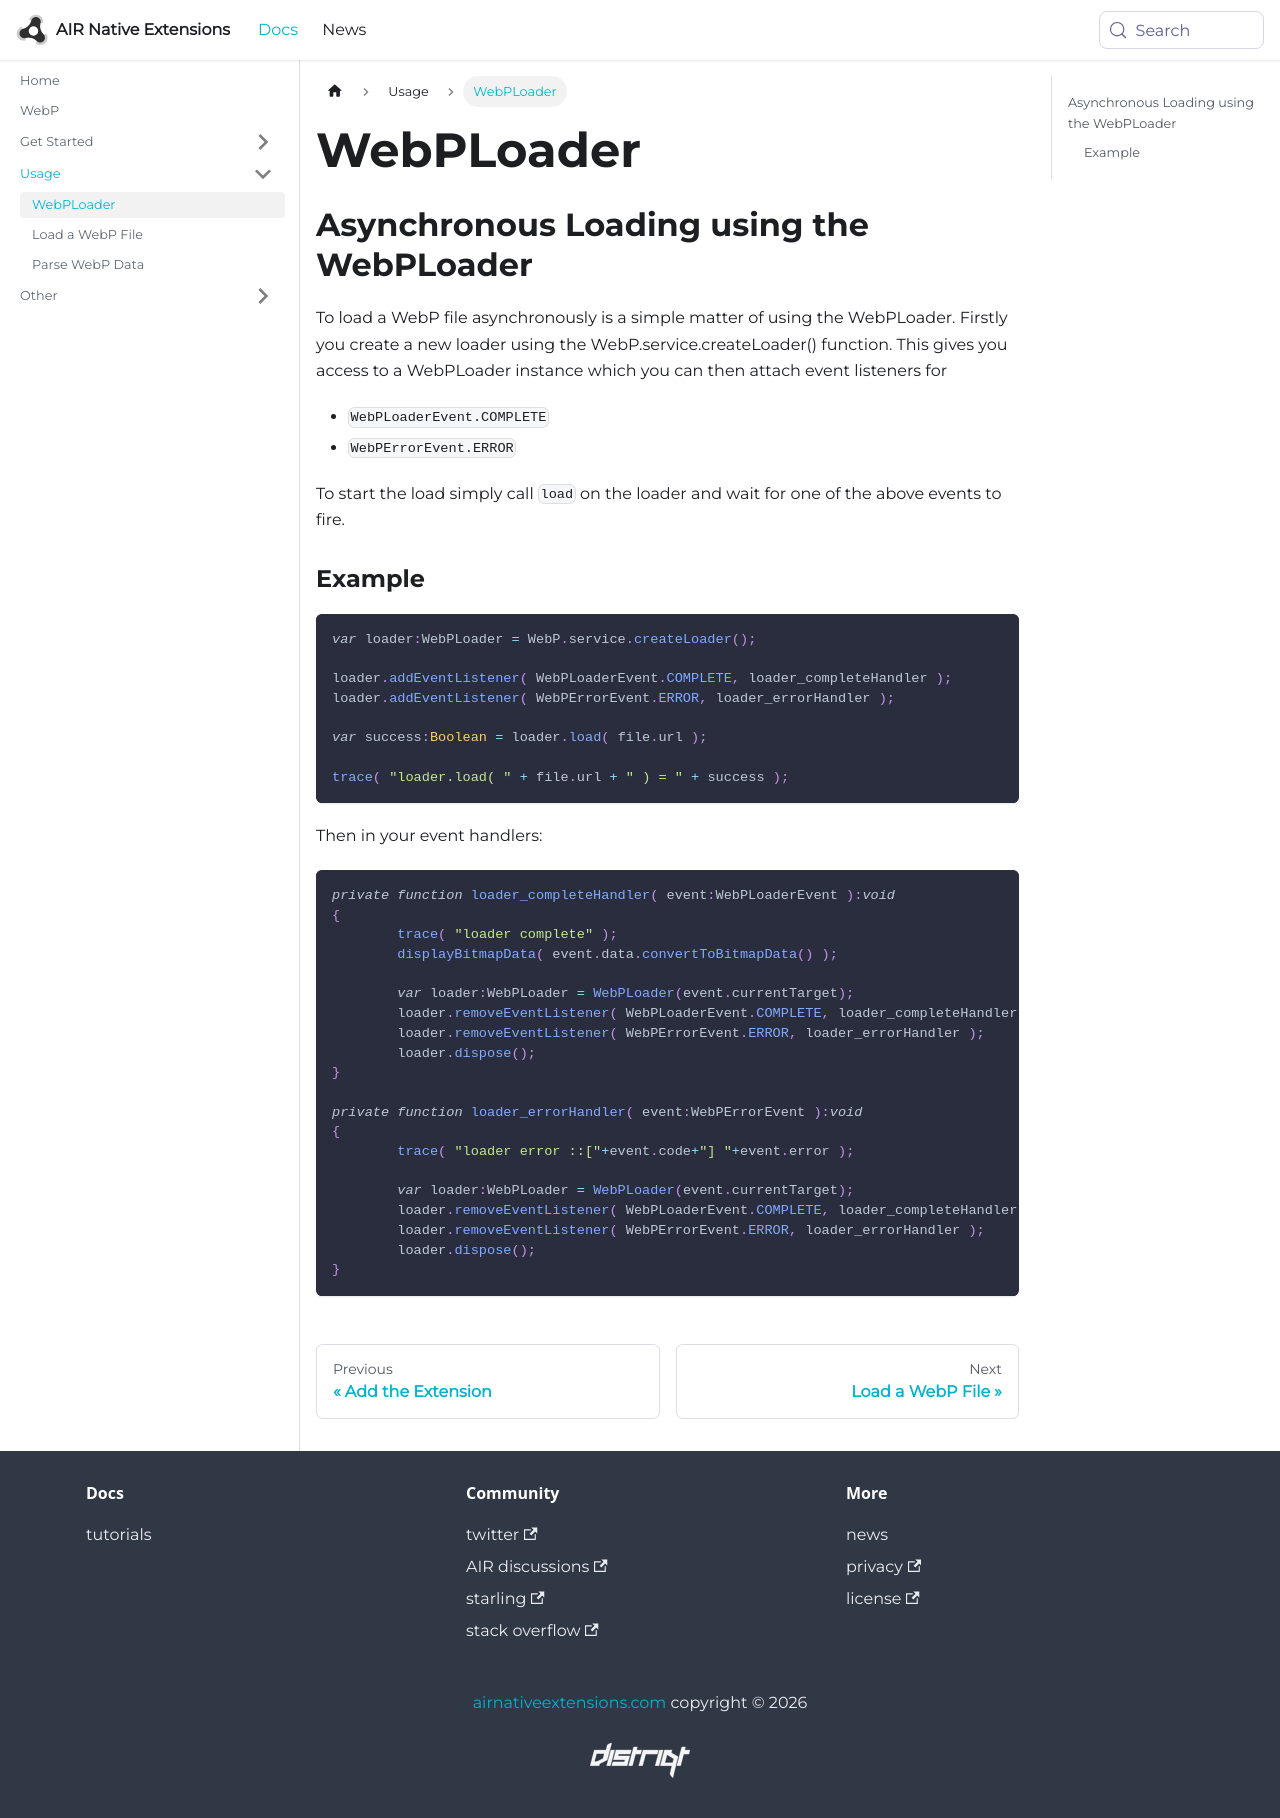

repository: airnativeextensions/nativeextensions-documentation · page: docs/webp/webploader/index.html · generator: docusaurus

---
title: WebPLoader
sidebar_label: WebPLoader
---

## Asynchronous Loading using the WebPLoader

To load a WebP file asynchronously is a simple matter of using the WebPLoader. 
Firstly you create a new loader using the WebP.service.createLoader() function. 
This gives you access to a WebPLoader instance which you can then attach event 
listeners for

- `WebPLoaderEvent.COMPLETE`
- `WebPErrorEvent.ERROR`

To start the load simply call `load` on the loader and wait for one of the 
above events to fire.


### Example

```actionscript
var loader:WebPLoader = WebP.service.createLoader();
			
loader.addEventListener( WebPLoaderEvent.COMPLETE, loader_completeHandler );
loader.addEventListener( WebPErrorEvent.ERROR, loader_errorHandler );
			
var success:Boolean = loader.load( file.url );
			
trace( "loader.load( " + file.url + " ) = " + success );
```

Then in your event handlers: 

```actionscript
private function loader_completeHandler( event:WebPLoaderEvent ):void
{
	trace( "loader complete" );
	displayBitmapData( event.data.convertToBitmapData() );
	
	var loader:WebPLoader = WebPLoader(event.currentTarget);
	loader.removeEventListener( WebPLoaderEvent.COMPLETE, loader_completeHandler );
	loader.removeEventListener( WebPErrorEvent.ERROR, loader_errorHandler );
	loader.dispose();
}

private function loader_errorHandler( event:WebPErrorEvent ):void
{
	trace( "loader error ::["+event.code+"] "+event.error );
	
	var loader:WebPLoader = WebPLoader(event.currentTarget);
	loader.removeEventListener( WebPLoaderEvent.COMPLETE, loader_completeHandler );
	loader.removeEventListener( WebPErrorEvent.ERROR, loader_errorHandler );
	loader.dispose();
}
```
